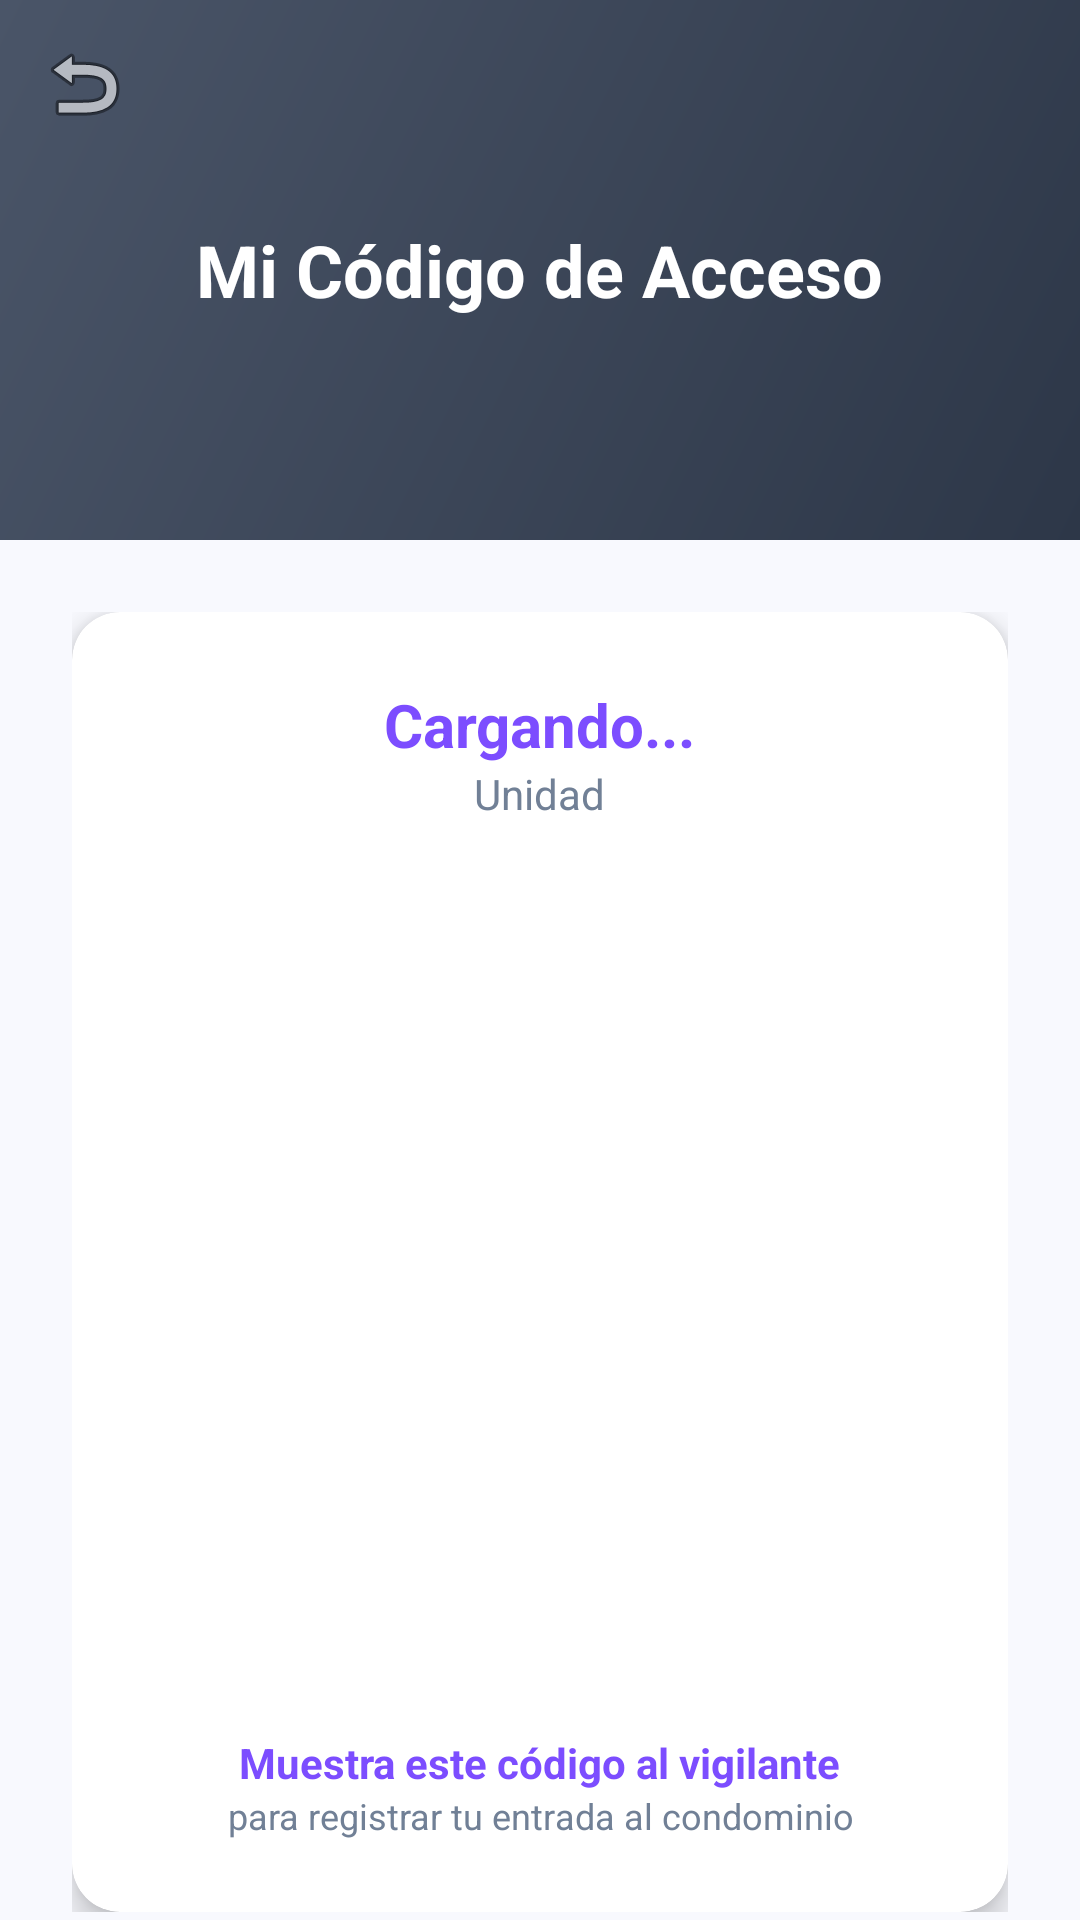

This screen was rendered from an Android layout file. Write that file and the resources it references.
<!-- AndroidManifest.xml: application theme Theme.Adminiums1 -->
<!-- res/layout/activity_mi_qr.xml -->
<?xml version="1.0" encoding="utf-8"?>
<androidx.coordinatorlayout.widget.CoordinatorLayout
    xmlns:android="http://schemas.android.com/apk/res/android"
    xmlns:app="http://schemas.android.com/apk/res-auto"
    android:layout_width="match_parent"
    android:layout_height="match_parent"
    android:background="@color/colorBackground">

    <com.google.android.material.appbar.AppBarLayout
        android:layout_width="match_parent"
        android:layout_height="wrap_content">

        <com.google.android.material.appbar.CollapsingToolbarLayout
            android:layout_width="match_parent"
            android:layout_height="180dp"
            app:contentScrim="@color/colorResidente"
            app:layout_scrollFlags="scroll|exitUntilCollapsed"
            app:titleEnabled="false">

            <LinearLayout
                android:layout_width="match_parent"
                android:layout_height="match_parent"
                android:background="@drawable/bg_header_residente"
                android:gravity="center"
                android:orientation="vertical">

                <TextView
                    android:layout_width="wrap_content"
                    android:layout_height="wrap_content"
                    android:text="Mi Código de Acceso"
                    android:textColor="@color/white"
                    android:textSize="24sp"
                    android:textStyle="bold" />
            </LinearLayout>

            <androidx.appcompat.widget.Toolbar
                android:id="@+id/toolbar"
                android:layout_width="match_parent"
                android:layout_height="?attr/actionBarSize"
                app:layout_collapseMode="pin"
                app:navigationIcon="@android:drawable/ic_menu_revert"
                app:titleTextColor="@color/white" />

        </com.google.android.material.appbar.CollapsingToolbarLayout>
    </com.google.android.material.appbar.AppBarLayout>

    <androidx.core.widget.NestedScrollView
        android:layout_width="match_parent"
        android:layout_height="match_parent"
        app:layout_behavior="@string/appbar_scrolling_view_behavior">

        <LinearLayout
            android:layout_width="match_parent"
            android:layout_height="wrap_content"
            android:orientation="vertical"
            android:padding="24dp"
            android:gravity="center">

            <androidx.cardview.widget.CardView
                android:layout_width="match_parent"
                android:layout_height="wrap_content"
                app:cardCornerRadius="16dp"
                app:cardElevation="6dp">

                <LinearLayout
                    android:layout_width="match_parent"
                    android:layout_height="wrap_content"
                    android:orientation="vertical"
                    android:padding="24dp"
                    android:gravity="center">

                    <TextView
                        android:id="@+id/tvNombreQR"
                        android:layout_width="wrap_content"
                        android:layout_height="wrap_content"
                        android:text="Cargando..."
                        android:textSize="20sp"
                        android:textStyle="bold"
                        android:textColor="@color/colorPrimary"/>

                    <TextView
                        android:id="@+id/tvUnidadQR"
                        android:layout_width="wrap_content"
                        android:layout_height="wrap_content"
                        android:text="Unidad"
                        android:textSize="14sp"
                        android:textColor="@color/colorTextSecondary"
                        android:layout_marginBottom="24dp"/>

                    <ProgressBar
                        android:id="@+id/progressBar"
                        android:layout_width="wrap_content"
                        android:layout_height="wrap_content"
                        android:visibility="gone"
                        android:layout_marginBottom="16dp"/>

                    <ImageView
                        android:id="@+id/ivQRResidente"
                        android:layout_width="260dp"
                        android:layout_height="260dp"
                        android:contentDescription="QR de acceso al condominio"
                        android:layout_marginBottom="20dp"/>

                    <TextView
                        android:layout_width="wrap_content"
                        android:layout_height="wrap_content"
                        android:text="Muestra este código al vigilante"
                        android:textSize="14sp"
                        android:textStyle="bold"
                        android:textColor="@color/colorPrimary"/>

                    <TextView
                        android:layout_width="wrap_content"
                        android:layout_height="wrap_content"
                        android:text="para registrar tu entrada al condominio"
                        android:textSize="12sp"
                        android:textColor="@color/colorTextSecondary"
                        android:gravity="center"/>
                </LinearLayout>
            </androidx.cardview.widget.CardView>
        </LinearLayout>
    </androidx.core.widget.NestedScrollView>
</androidx.coordinatorlayout.widget.CoordinatorLayout>
<!-- resources referenced by this layout -->
<resources>
  <color name="colorBackground">#F8F9FE</color>
  <color name="colorPrimary">#7C4DFF</color>
  <color name="colorResidente">#2D3748</color>
  <color name="colorTextSecondary">#718096</color>
  <color name="white">#FFFFFF</color>
  <!-- drawable bg_header_residente (drawable) -->
  <?xml version="1.0" encoding="utf-8"?>
  <shape xmlns:android="http://schemas.android.com/apk/res/android">
      <gradient
          android:type="linear"
          android:angle="135"
          android:startColor="#2D3748"
          android:endColor="#4A5568"/>
  </shape>
  <style name="Theme.Adminiums1" parent="Theme.MaterialComponents.Light.NoActionBar">
          <item name="colorPrimary">@color/colorPrimary</item>
          <item name="colorPrimaryVariant">@color/colorPrimaryDark</item>
          <item name="colorOnPrimary">@color/white</item>
          <item name="colorSecondary">@color/colorPrimaryLight</item>
          <item name="colorOnSecondary">@color/white</item>
          <item name="android:colorBackground">@color/colorBackground</item>
          <item name="colorSurface">@color/colorSurface</item>
          <item name="colorOnSurface">@color/colorTextPrimary</item>
          <item name="android:windowBackground">@color/colorBackground</item>
          <item name="materialButtonStyle">@style/Widget.Adminiums.Button</item>
          <item name="textInputStyle">@style/Widget.Adminiums.TextInputLayout</item>
      </style>
  <color name="colorPrimaryDark">#6200EA</color>
  <color name="colorPrimaryLight">#B47CFF</color>
  <color name="colorSurface">#FFFFFF</color>
  <color name="colorTextPrimary">#1A202C</color>
  <style name="Widget.Adminiums.Button" parent="Widget.MaterialComponents.Button">
          <item name="android:textAllCaps">false</item>
          <item name="cornerRadius">8dp</item>
          <item name="android:letterSpacing">0</item>
      </style>
  <style name="Widget.Adminiums.TextInputLayout" parent="Widget.MaterialComponents.TextInputLayout.OutlinedBox">
          <item name="boxStrokeColor">@color/colorBorderSecondary</item>
          <item name="boxStrokeWidth">0.5dp</item>
          <item name="boxCornerRadiusTopStart">8dp</item>
          <item name="boxCornerRadiusTopEnd">8dp</item>
          <item name="boxCornerRadiusBottomStart">8dp</item>
          <item name="boxCornerRadiusBottomEnd">8dp</item>
          <item name="boxBackgroundColor">@color/colorSurfaceSecondary</item>
          <item name="hintTextColor">@color/colorTextSecondary</item>
          <item name="android:textColorHint">@color/colorTextTertiary</item>
      </style>
  <color name="colorBorderSecondary">#E2E8F0</color>
  <color name="colorSurfaceSecondary">#F3F5F7</color>
  <color name="colorTextTertiary">#A0AEC0</color>
</resources>
